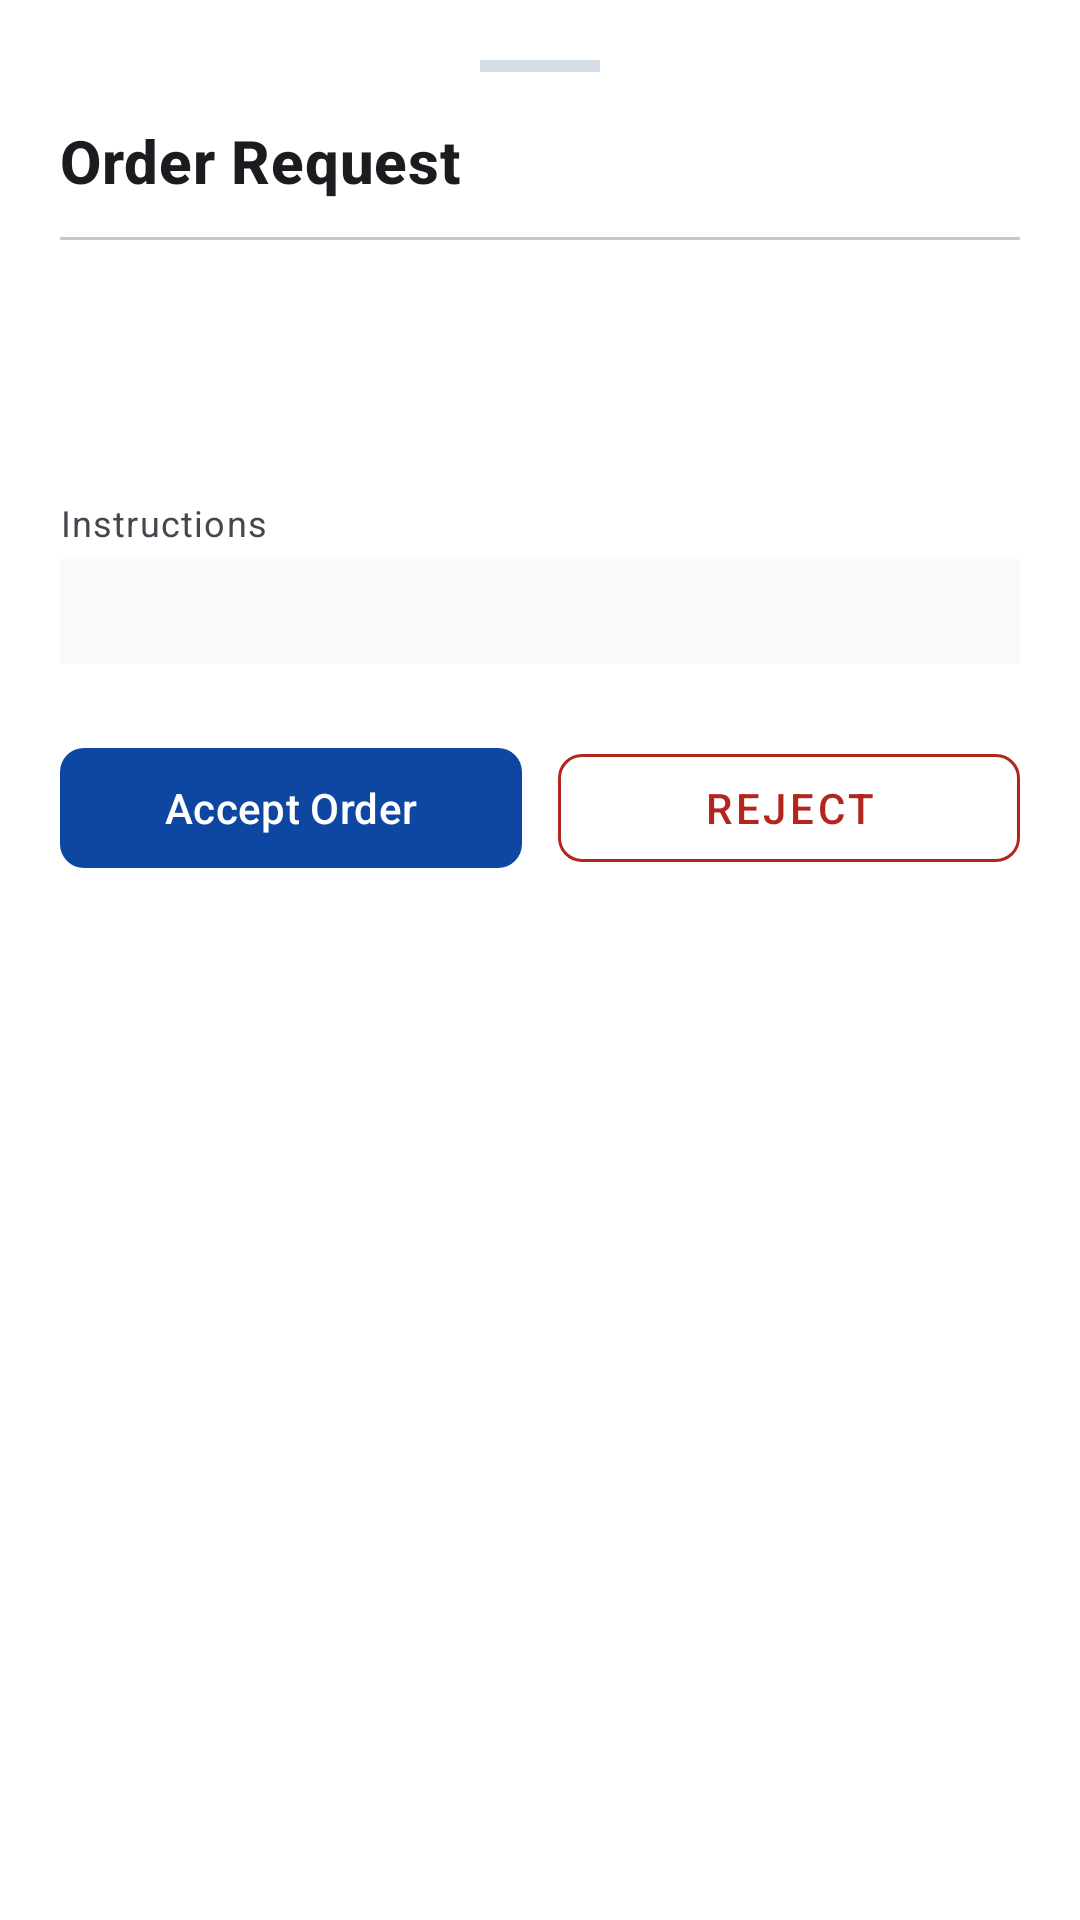

Layout XML and referenced resources for this Android screen:
<!-- AndroidManifest.xml: application theme Theme.MyMess -->
<!-- res/layout/bottom_sheet_order_request_details.xml -->
<?xml version="1.0" encoding="utf-8"?>
<LinearLayout xmlns:android="http://schemas.android.com/apk/res/android"
    xmlns:app="http://schemas.android.com/apk/res-auto"
    xmlns:tools="http://schemas.android.com/tools"
    android:layout_width="match_parent"
    android:layout_height="wrap_content"
    android:background="@color/white"
    android:orientation="vertical"
    android:padding="20dp">

    <View
        android:layout_width="40dp"
        android:layout_height="4dp"
        android:layout_gravity="center_horizontal"
        android:layout_marginBottom="16dp"
        android:background="@color/admin_divider" />

    <TextView
        android:layout_width="match_parent"
        android:layout_height="wrap_content"
        android:text="Order Request"
        android:textAppearance="@style/TextAppearance.MaterialComponents.Headline6"
        android:textStyle="bold" />

    <com.google.android.material.divider.MaterialDivider
        android:layout_width="match_parent"
        android:layout_height="wrap_content"
        android:layout_marginVertical="12dp" />

    <TextView
        android:id="@+id/tvSheetMealName"
        android:layout_width="match_parent"
        android:layout_height="wrap_content"
        android:textAppearance="@style/TextAppearance.MaterialComponents.Headline5"
        android:textStyle="bold"
        tools:text="Veg Thali" />

    <TextView
        android:id="@+id/tvSheetOrderMeta"
        android:layout_width="match_parent"
        android:layout_height="wrap_content"
        android:layout_marginTop="4dp"
        android:textAppearance="@style/TextAppearance.MaterialComponents.Body1"
        android:textColor="?attr/colorPrimary"
        tools:text="Qty: 2 | Total: Rs 300" />

    <TextView
        android:layout_width="match_parent"
        android:layout_height="wrap_content"
        android:layout_marginTop="16dp"
        android:text="Instructions"
        android:textAppearance="@style/TextAppearance.MaterialComponents.Caption" />

    <TextView
        android:id="@+id/tvSheetInstructions"
        android:layout_width="match_parent"
        android:layout_height="wrap_content"
        android:layout_marginTop="4dp"
        android:background="@color/admin_surface_alt"
        android:padding="8dp"
        android:textAppearance="@style/TextAppearance.MaterialComponents.Body2"
        tools:text="No onions please." />

    <LinearLayout
        android:layout_width="match_parent"
        android:layout_height="wrap_content"
        android:layout_marginTop="24dp"
        android:orientation="horizontal">

        <com.google.android.material.button.MaterialButton
            android:id="@+id/btnSheetAccept"
            android:layout_width="0dp"
            android:layout_height="wrap_content"
            android:layout_weight="1"
            android:text="Accept Order"
            app:cornerRadius="8dp" />

        <com.google.android.material.button.MaterialButton
            android:id="@+id/btnSheetReject"
            style="@style/Widget.MaterialComponents.Button.OutlinedButton"
            android:layout_width="0dp"
            android:layout_height="wrap_content"
            android:layout_marginStart="12dp"
            android:layout_weight="1"
            android:text="Reject"
            android:textColor="?attr/colorError"
            app:cornerRadius="8dp"
            app:strokeColor="?attr/colorError" />
    </LinearLayout>

</LinearLayout>
<!-- resources referenced by this layout -->
<resources>
  <color name="admin_divider">#D4DDE6</color>
  <color name="admin_surface_alt">#F8F9FA</color>
  <color name="white">#FFFFFFFF</color>
  <style name="Theme.MyMess" parent="Base.Theme.MyMess" />
  <style name="Base.Theme.MyMess" parent="Theme.Material3.DayNight.NoActionBar">
          <item name="colorPrimary">@color/brand_primary</item>
          <item name="colorOnPrimary">@color/brand_on_primary</item>
          <item name="colorSecondary">@color/brand_secondary</item>
          <item name="android:colorBackground">@color/brand_background</item>
          <item name="colorSurface">@color/brand_surface</item>
          <item name="colorError">@color/brand_error</item>
      </style>
  <color name="brand_primary">#0D47A1</color>
  <color name="brand_on_primary">#FFFFFFFF</color>
  <color name="brand_secondary">#1565C0</color>
  <color name="brand_background">#F7F9FC</color>
  <color name="brand_surface">#FFFFFFFF</color>
  <color name="brand_error">#B3261E</color>
</resources>
